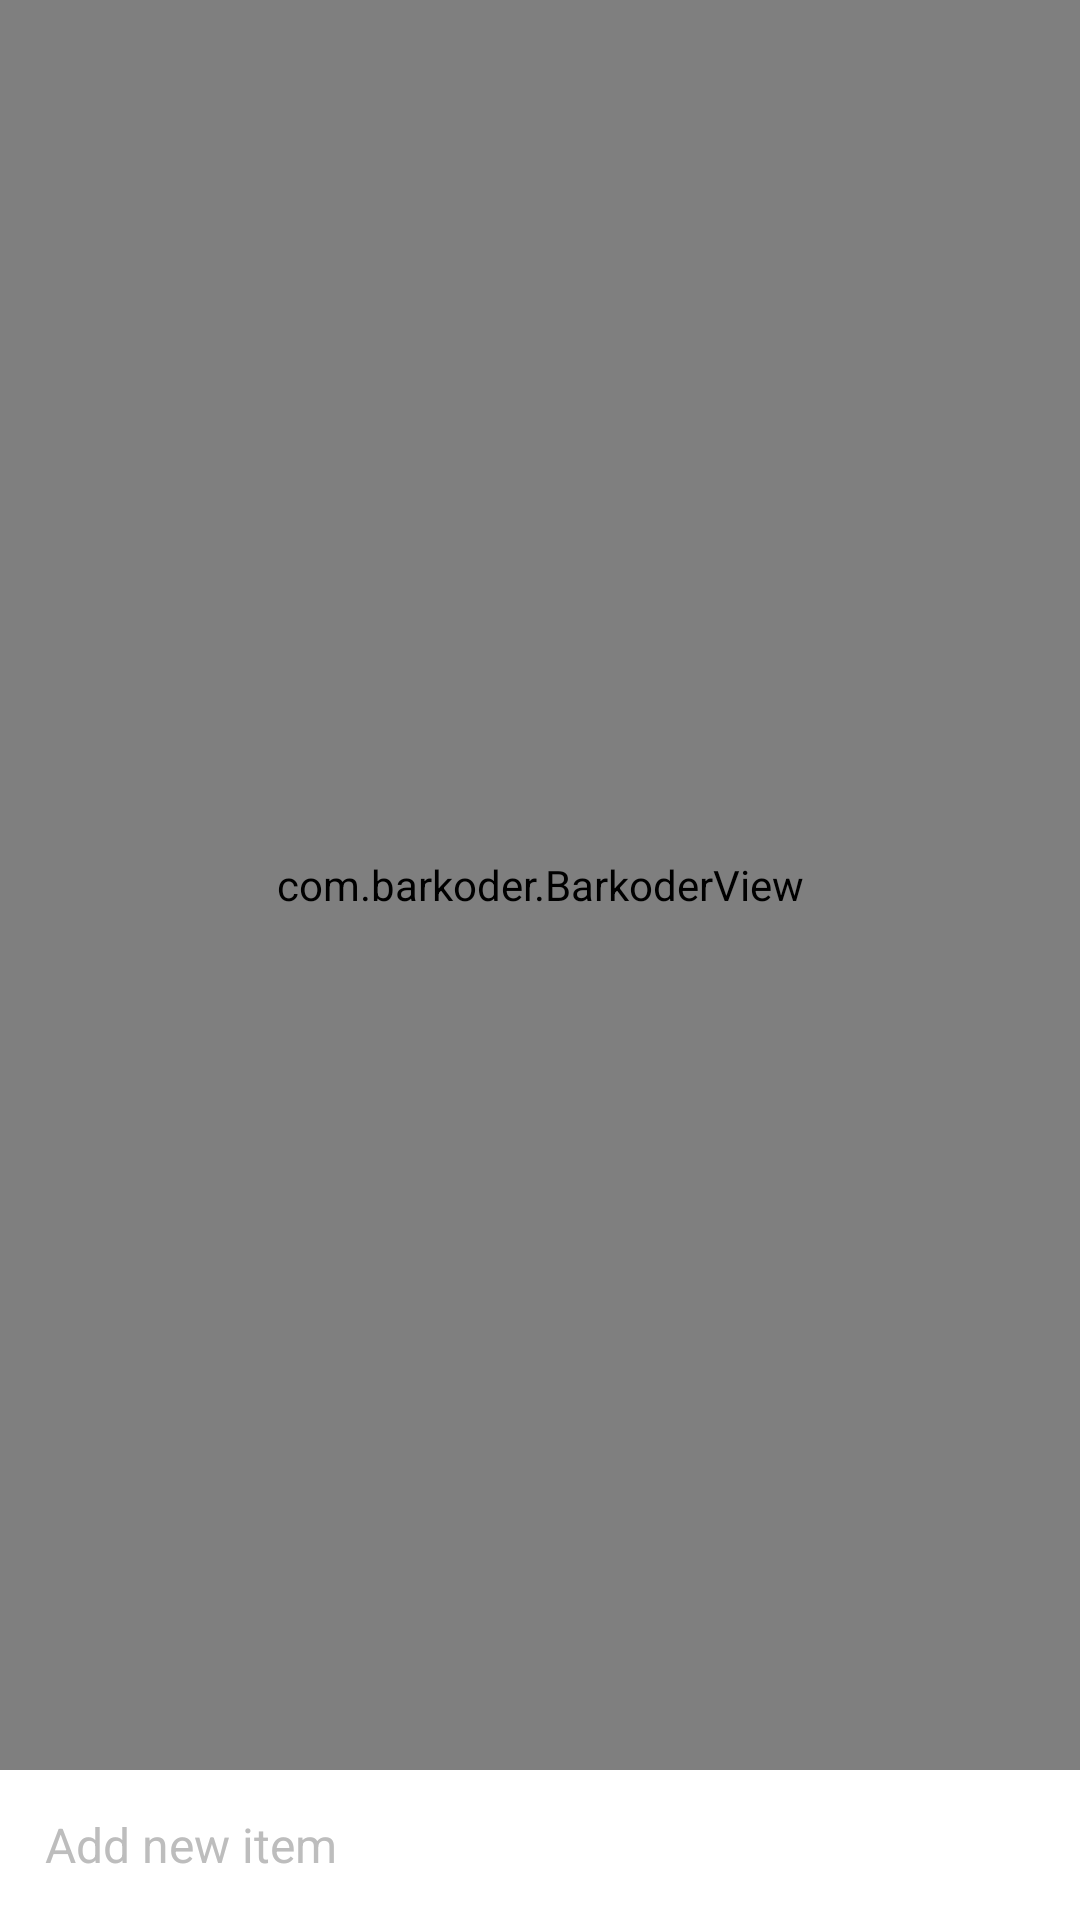

Write the Android layout XML for this screen, with the resource values it uses.
<!-- AndroidManifest.xml: application theme Theme.ShoppingBKD -->
<!-- res/layout/activity_manage_list.xml -->
<?xml version="1.0" encoding="utf-8"?>
<RelativeLayout xmlns:android="http://schemas.android.com/apk/res/android"
    xmlns:app="http://schemas.android.com/apk/res-auto"
    xmlns:tools="http://schemas.android.com/tools"
    android:id="@+id/activity_manage_list"
    android:layout_width="match_parent"
    android:layout_height="match_parent"
    tools:context=".ManageListActivity">

    <EditText
        android:id="@+id/new_items"
        android:layout_width="match_parent"
        android:layout_height="50dp"
        android:layout_alignParentBottom="true"
        android:layout_centerHorizontal="true"
        android:background="@color/white"
        android:ems="10"
        android:hint="Add new item"
        android:maxLength="25"
        android:paddingLeft="15dp"
        android:singleLine="true"
        android:textColor="@color/colorPrimary"
        android:textColorHint="@color/material_gray"
        android:textSize="16sp" />


    <FrameLayout
        android:id="@+id/fragment_container"
        android:layout_width="match_parent"
        android:layout_height="match_parent"
        android:layout_above="@+id/new_items"
        android:layout_alignParentStart="true"
        android:layout_alignParentLeft="true"
        android:layout_alignParentTop="true">

        <ListView
            android:id="@+id/manage_list"
            android:layout_width="match_parent"
            android:layout_height="match_parent"
            android:layout_above="@id/new_items"
            android:layout_alignParentStart="true"
            android:layout_alignParentLeft="true"
            android:layout_alignParentTop="true"
            android:background="@color/white"
            android:divider="@color/material_gray">

        </ListView>

        <com.barkoder.BarkoderView
            android:id="@+id/bkdView1"
            android:layout_width="match_parent"
            android:layout_height="match_parent" />

        <com.google.android.material.floatingactionbutton.FloatingActionButton
            android:id="@+id/button_done"
            android:layout_width="wrap_content"
            android:layout_height="wrap_content"
            android:layout_gravity="bottom|end"
            android:layout_margin="16dp"
            android:background="@color/accentcolor"
            android:src="@drawable/ic_currency_eur"
            android:visibility="gone"
            app:backgroundTint="@color/accentcolor" />

    </FrameLayout>


</RelativeLayout>
<!-- resources referenced by this layout -->
<resources>
  <color name="accentcolor">#e5a82d</color>
  <color name="colorPrimary">#E62E40</color>
  <color name="material_gray">#bdbdbd</color>
  <color name="white">#FFFFFFFF</color>
  <!-- drawable ic_currency_eur: png bitmap (drawable-hdpi, 1107 bytes) -->
  <style name="Theme.ShoppingBKD" parent="Theme.MaterialComponents.DayNight.DarkActionBar">
          
  
          <item name="colorOnPrimary">@color/white</item>
          
          <item name="colorSecondary">@color/teal_200</item>
          <item name="colorSecondaryVariant">@color/teal_700</item>
          <item name="colorOnSecondary">@color/black</item>
          
          <item name="android:statusBarColor" tools:targetApi="l">?attr/colorPrimaryVariant</item>
          
      </style>
  <color name="teal_200">#FF03DAC5</color>
  <color name="teal_700">#FF018786</color>
  <color name="black">#FF000000</color>
</resources>
